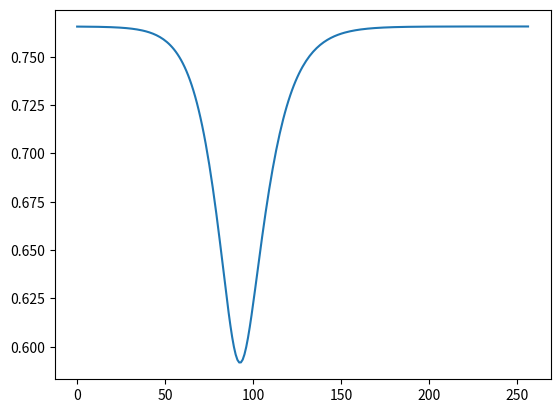

Python code for this plot:
import matplotlib.pyplot as plt
import numpy as np
import math

beta = 0.18
alfa = 0.24
gamma = 0.16

population = 126180643

init = 1 / population
t = 400
dist = 30
emg = [0 for _ in range(113, t - dist)]

min_n = float('inf')
min_c = 0
for k in range(t - dist):
  i = np.array([init] + [0] * (t - 1), dtype = 'float128')
  e = np.array([init] + [0] * (t - 1), dtype = 'float128')
  r = np.array([0] + [0] * (t - 1), dtype = 'float128')
  s = np.array([1 - r[0] - i[0]] + [0] * (t - 1), dtype = 'float128')

  for j in range(t - 1):
    beta_t = beta
    if (76 <= j and j < 106) or (k <= j and j < k + dist):
      beta_t = beta / 2
    s[j + 1] = s[j] - beta_t * s[j] * (i[j] + e[j])
    e[j + 1] = e[j] + beta_t * s[j] * (i[j] + e[j]) - alfa * e[j]
    i[j + 1] = i[j] + alfa * e[j] - gamma * i[j]
    r[j + 1] = r[j] + gamma * i[j]

  if min_n > r[-1]:
    min_n = r[-1]
    min_c = k
  emg[k - 113] = r[-1]
print(min_n * 100)
print(min_c)
plt.plot(emg)
plt.savefig("4-2_redeclaration_total_minimize.png")

